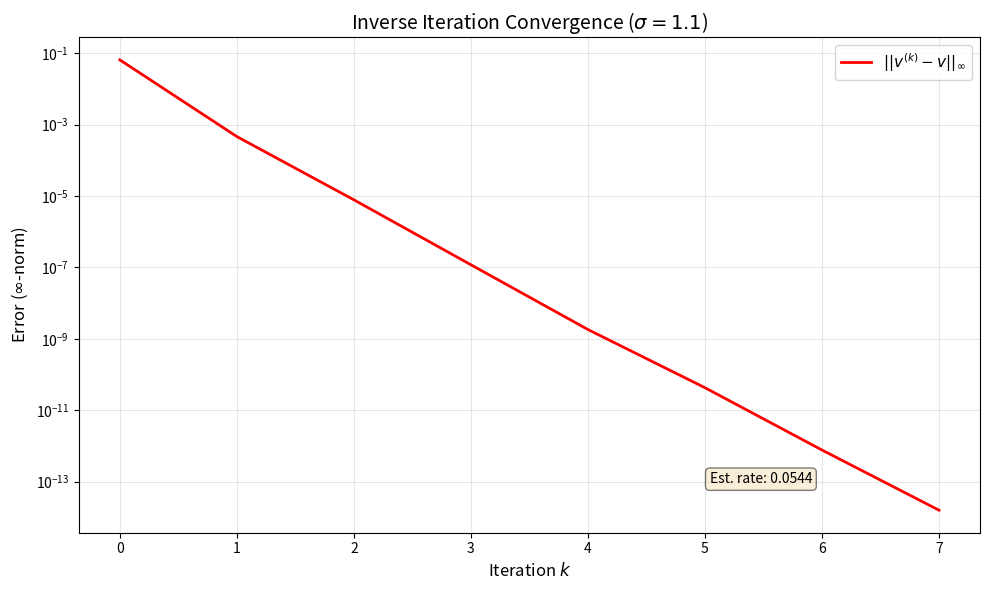

Generate this figure with matplotlib:
"""
Inverse Iteration Method for Finding Eigenpairs Near a Shift

This script implements the inverse iteration algorithm to find the eigenvalue
closest to a given shift sigma and its corresponding eigenvector.
"""

import numpy as np
import matplotlib.pyplot as plt

def inverse_iteration(A, sigma=1.1, max_iter=1000, tol=1e-10):
    """
    Inverse iteration algorithm to find eigenpair near shift sigma.

    Parameters:
    -----------
    A : numpy.ndarray
        A square matrix
    sigma : float
        The shift value
    max_iter : int
        Maximum number of iterations
    tol : float
        Tolerance for convergence

    Returns:
    --------
    lambda_val : float
        The eigenvalue closest to sigma
    v : numpy.ndarray
        The corresponding eigenvector (normalized)
    errors : list
        History of errors during iteration
    """
    n = A.shape[0]

    # Form (A - sigma*I) and factorize once
    M = A - sigma * np.eye(n)

    # Initialize with random vector
    v = np.random.rand(n)
    v = v / np.linalg.norm(v)

    # Find the true eigenvector for the eigenvalue closest to sigma
    eigenvalues, eigenvectors = np.linalg.eig(A)
    idx = np.argmin(np.abs(eigenvalues - sigma))
    true_lambda = eigenvalues[idx].real
    true_v = eigenvectors[:, idx].real
    # Ensure consistent sign
    if true_v[0] < 0:
        true_v = -true_v

    errors = []

    for k in range(max_iter):
        # Store previous vector for convergence check
        v_prev = v.copy()

        # Inverse iteration step: solve (A - sigma*I) * w = v
        w = np.linalg.solve(M, v)
        v = w / np.linalg.norm(w)

        # Rayleigh quotient for eigenvalue estimate
        lambda_val = (v @ A @ v) / (v @ v)

        # Calculate error (infinity norm of difference from true eigenvector)
        # Handle sign ambiguity
        if np.sign(v[0]) != np.sign(true_v[0]):
            v_current = -v
        else:
            v_current = v

        error = np.linalg.norm(v_current - true_v, np.inf)
        errors.append(error)

        # Check for convergence
        if np.linalg.norm(v - v_prev) < tol:
            break

    return lambda_val, v, errors


def main():
    """Test inverse iteration on a random symmetric matrix."""
    np.random.seed(42)

    # Create a random symmetric matrix of size 100x100
    n = 100
    B = np.random.rand(n, n)
    A = (B + B.T) / 2  # Make it symmetric

    # Set shift value
    sigma = 1.1

    # Run inverse iteration
    lambda_val, v, errors = inverse_iteration(A, sigma)

    # Verify with numpy
    eigenvalues, eigenvectors = np.linalg.eig(A)
    idx = np.argmin(np.abs(eigenvalues - sigma))
    true_lambda = eigenvalues[idx].real

    print(f"Shift value (sigma):          {sigma:.2f}")
    print(f"Computed eigenvalue:          {lambda_val:.10f}")
    print(f"True closest eigenvalue:      {true_lambda:.10f}")
    print(f"Absolute error:               {abs(lambda_val - true_lambda):.2e}")
    print(f"Distance from shift:          {abs(lambda_val - sigma):.2e}")
    print(f"Number of iterations:         {len(errors)}")

    # Plot error convergence
    plt.figure(figsize=(10, 6))
    plt.semilogy(errors, 'r-', linewidth=2, label=rf'$||v^{{(k)}} - v||_\infty$')
    plt.xlabel('Iteration $k$', fontsize=12)
    plt.ylabel(r'Error ($\infty$-norm)', fontsize=12)
    plt.title(rf'Inverse Iteration Convergence ($\sigma = {sigma}$)', fontsize=14)
    plt.grid(True, alpha=0.3)
    plt.legend(fontsize=11)

    # Add convergence rate information
    # Estimate rate from last 50% of iterations
    mid_point = len(errors) // 2
    rate_estimate = (errors[-1] / errors[mid_point]) ** (1 / (len(errors) - mid_point))
    plt.text(0.7, 0.1, f'Est. rate: {rate_estimate:.4f}',
             transform=plt.gca().transAxes, fontsize=10,
             bbox=dict(boxstyle='round', facecolor='wheat', alpha=0.5))

    plt.tight_layout()
    plt.savefig('inverse_iteration_convergence.png', dpi=300)
    plt.savefig('inverse_iteration_convergence.pdf')
    print("\nPlot saved as 'inverse_iteration_convergence.png' and '.pdf'")
    plt.show()


if __name__ == "__main__":
    main()
